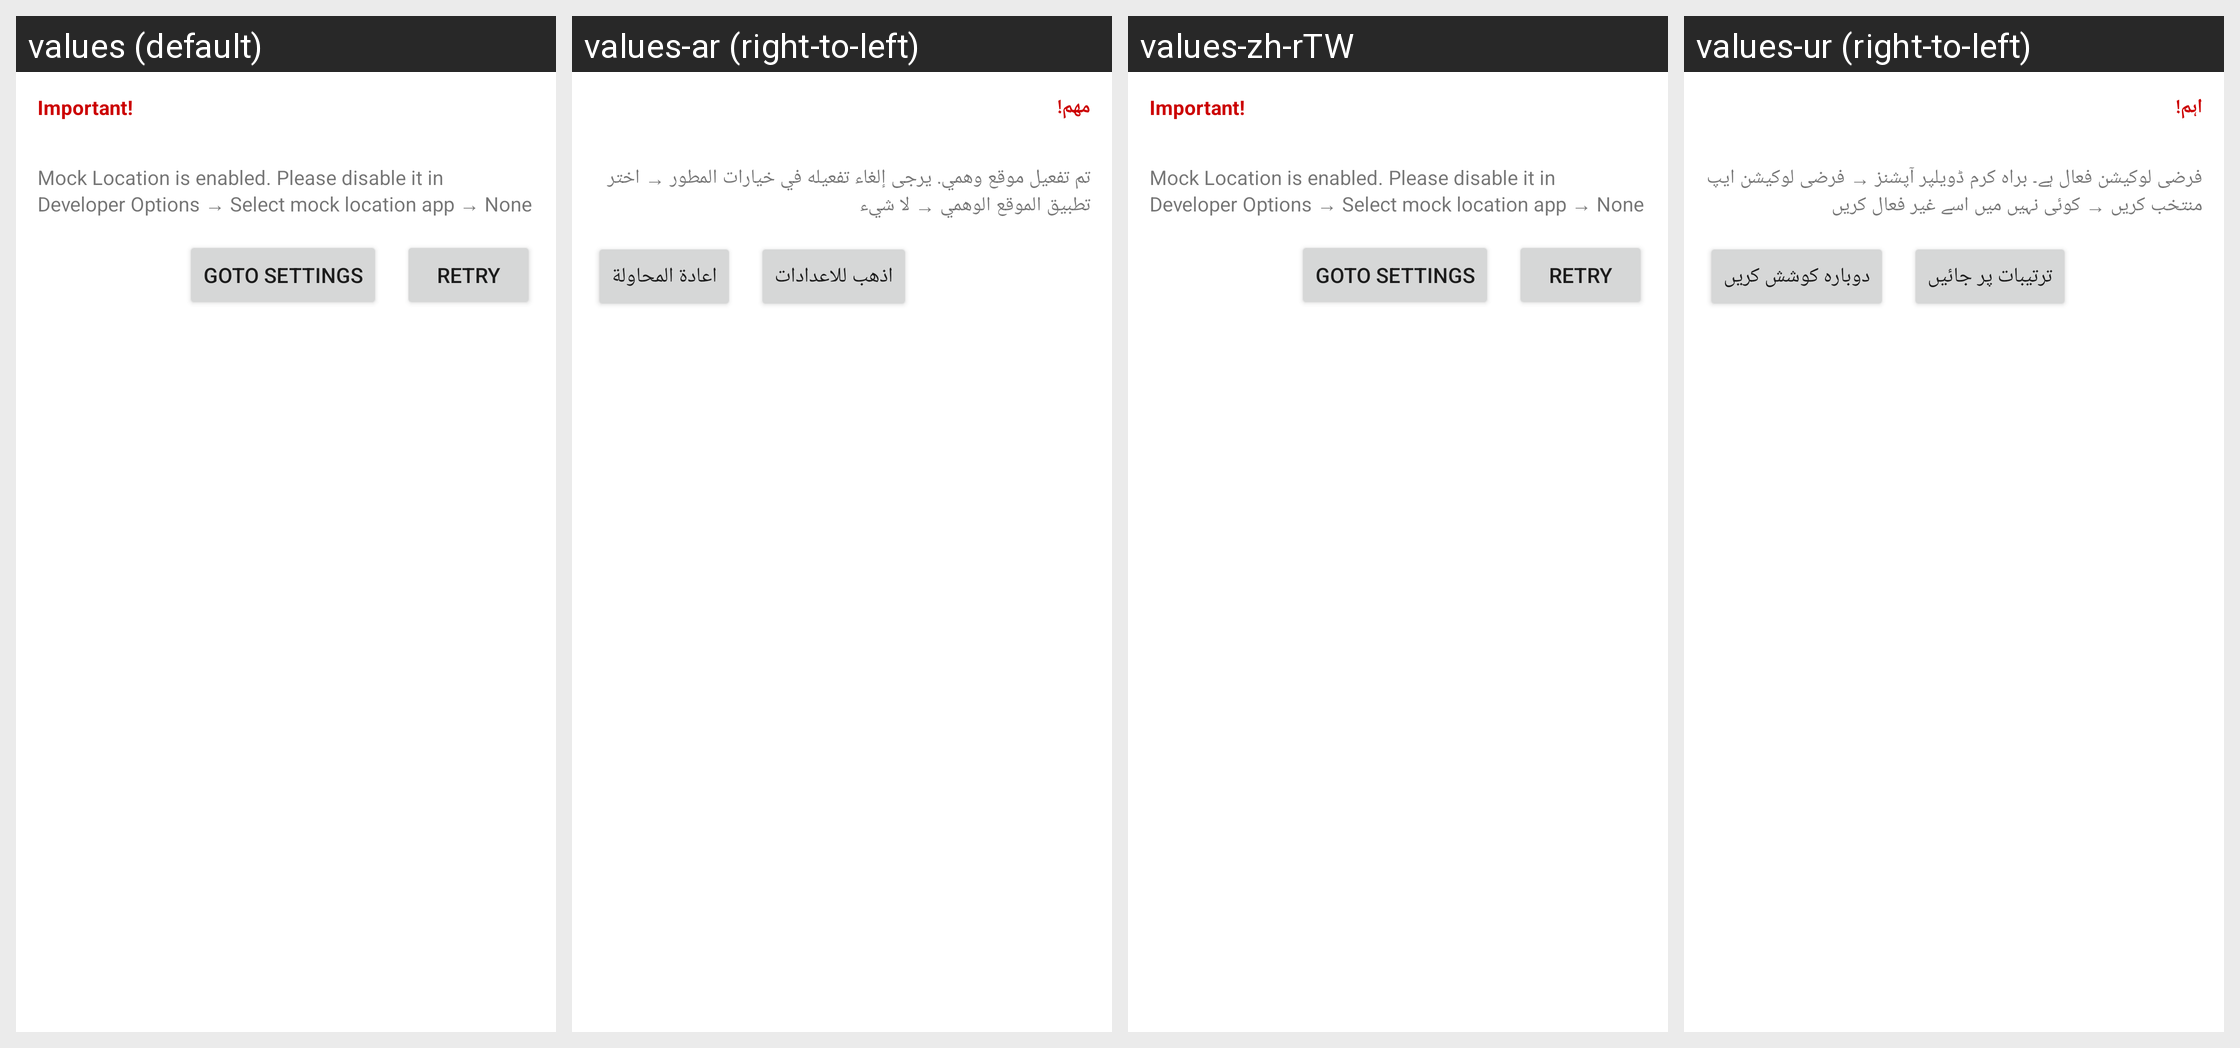

Strings drawn on this Android screen and how each of the app's shown locales translates them:
Android screen res/layout/dialog_mock_location_found.xml rendered under 4 locales, left to right: values (default), values-ar (right-to-left), values-zh-rTW, values-ur (right-to-left). Device: Nexus 5 (rendered at 1080×1920; each locale shown at half size, 540×960, under a caption strip naming it); theme AppTheme.
Other locales in the repository, not shown: values-af, values-am, values-as, values-az, values-be, values-bg, values-bn, values-bs, values-ca, values-cs, values-da, values-da-rDK, values-de, values-de-rDE, values-el, values-el-rGR, values-en-rAU, values-en-rCA, values-en-rGB, values-en-rXC, values-es, values-es-rES, values-es-rUS, values-et, values-eu, values-fa, values-fi, values-fi-rFI, values-fil, values-fil-rPH, values-fr, values-fr-rCA, values-fr-rFR, values-gl, values-gu, values-hi, values-hi-rIN, values-hr, values-hu, values-hy, values-in, values-is, values-it, values-it-rIT, values-iw, values-ja, values-ja-rJP, values-ka, values-kk, values-km, values-kn, values-ko, values-ky, values-lo, values-lt, values-lv, values-mk, values-ml, values-mn, values-mr, values-ms, values-ms-rMY, values-my, values-nb, values-nb-rNO, values-ne, values-nl, values-nl-rNL, values-or, values-pa, values-pl, values-pt, values-pt-rBR, values-pt-rPT, values-ro, values-ru, values-si, values-sk, values-sl, values-sq, values-sr, values-sv, values-sv-rSE, values-sw, values-ta, values-te, values-th, values-th-rTH, values-tl, values-tr, values-uk, values-uz, values-vi, values-vi-rVN, values-zh-rCN, values-zh-rHK, values-zu.
Strings drawn on this screen, with the default value and each locale's value (text and hints the layout hard-codes, and strings that could not be matched under every locale, appear in the picture but are not listed):

important
  values: Important!
  values-ar: مهم!
  values-zh-rTW: Important!  [not translated; the default value is used]
  values-ur: اہم!

it_looks_like_you_are_using_mock_location_please_change_you_location_preferences_from_settings
  values: Mock Location is enabled. Please disable it in Developer Options → Select mock location app → None
  values-ar: تم تفعيل موقع وهمي. يرجى إلغاء تفعيله في خيارات المطور → اختر تطبيق الموقع الوهمي → لا شيء
  values-zh-rTW: Mock Location is enabled. Please disable it in Developer Options → Select mock location app → None  [not translated; the default value is used]
  values-ur: فرضی لوکیشن فعال ہے۔ براہ کرم ڈویلپر آپشنز → فرضی لوکیشن ایپ منتخب کریں → کوئی نہیں میں اسے غیر فعال کریں

retry
  values: Retry
  values-ar: اعادة المحاولة
  values-zh-rTW: Retry  [not translated; the default value is used]
  values-ur: دوبارہ کوشش کریں

goto_settings
  values: Goto Settings
  values-ar: اذهب للاعدادات
  values-zh-rTW: Goto Settings  [not translated; the default value is used]
  values-ur: ترتیبات پر جائیں
